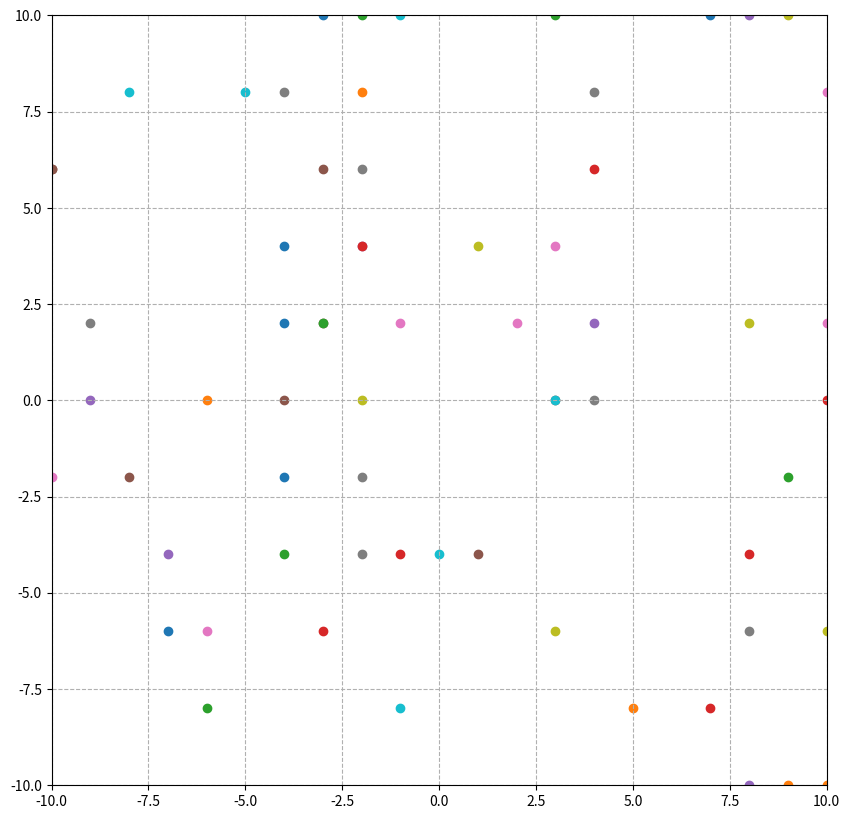

Write Python code to recreate this figure.
"""
Linear combination은 n차원에 n개의 벡터가 존재할 때 이 n개의 벡터들이 서로 스칼라 배를
통해 만들지 못한다면 n개의 벡터로 n차원의 모든 좌표를 표현 가능하다.

-> 이 것을 직접 코드로 증명해보겠습니다.
"""

import matplotlib.pyplot as plt
import numpy as np

# 스칼라 배를 통해 서로를 만들 수 없는 두 벡터
v1 = np.array([1, 2])
v2 = np.array([1, 3])

# 임의의 스칼라 배
x1 = np.random.randint(-10, 11, 100)
x2 = np.random.randint(-10, 11, 100)

# 그래프 형태
plt.figure(figsize=(10, 10))
plt.xlim(-10, 10)
plt.ylim(-10, 10)
plt.grid(linestyle="--")

# 좌표평면에 벡터 표시
# plt.arrow(0, 0, v1[0], v1[1], head_width=.5, head_length=.5, color="red")


for i, j in zip(x1, x2):
    plt.scatter(i * v1[0], j * v1[1])

plt.show()






# mult = [a[i]*2 for i in range(len(a))]
# print(mult)